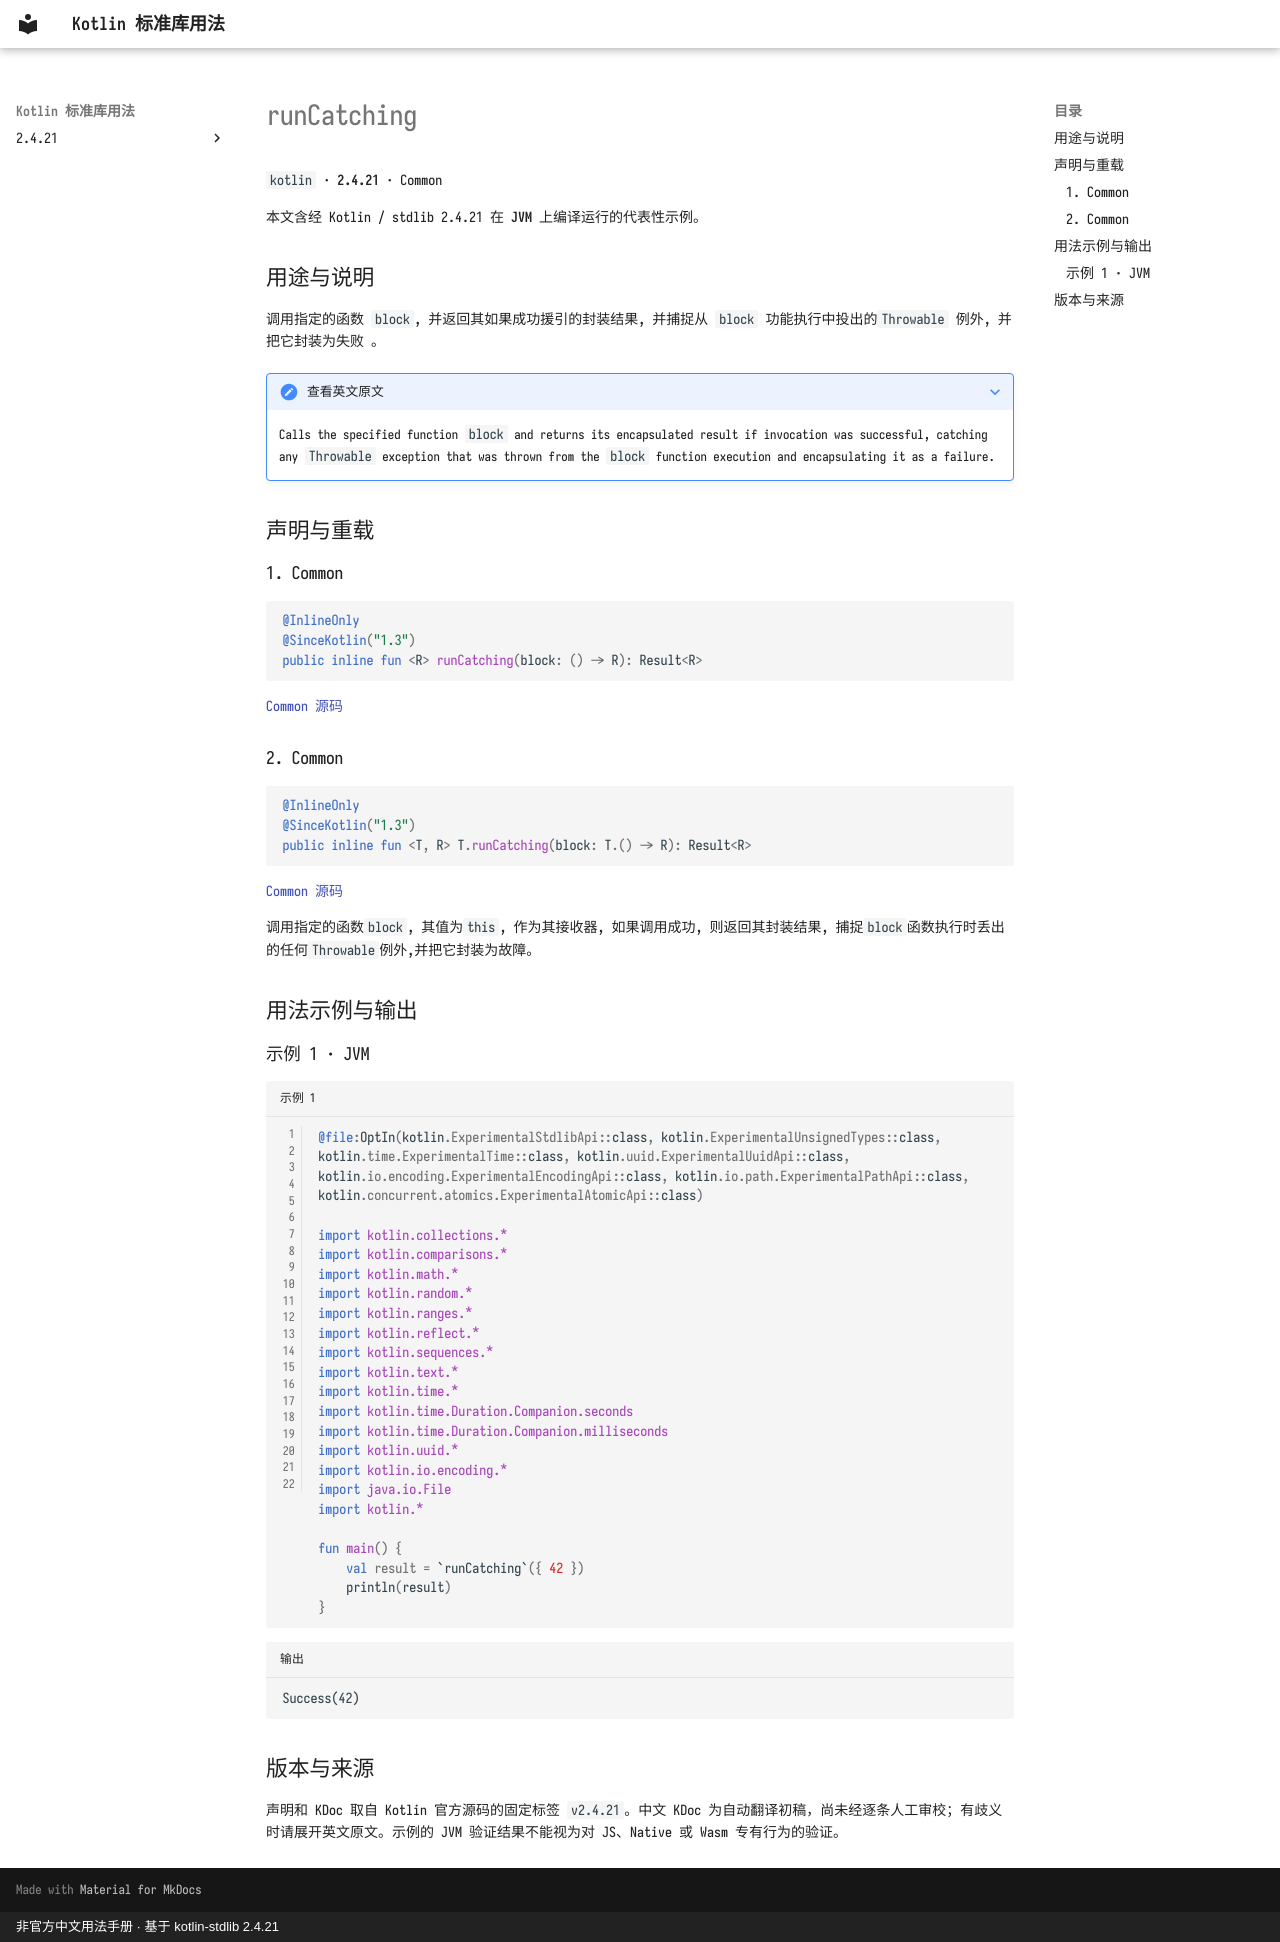

repository: oooooooko/kotlin-stdlib-docs · page: zh/api/kotlin/runcatching--a83ce983/index.html · generator: mkdocs · copyright: 非官方中文用法手册 · 基于 kotlin-stdlib 2.4.21

# runCatching

`kotlin` · **2.4.21** · Common

本文含经 Kotlin / stdlib 2.4.21 在 **JVM** 上编译运行的代表性示例。

## 用途与说明

调用指定的函数 `block`, 并返回其如果成功援引的封装结果, 并捕捉从 `block` 功能执行中投出的`Throwable` 例外, 并把它封装为失败 。

??? note "查看英文原文"

    Calls the specified function `block` and returns its encapsulated result if invocation was successful,
    catching any `Throwable` exception that was thrown from the `block` function execution and encapsulating it as a failure.

## 声明与重载

### 1. Common

```kotlin
@InlineOnly
@SinceKotlin("1.3")
public inline fun <R> runCatching(block: () -> R): Result<R>
```

[Common 源码](https://github.com/JetBrains/kotlin/blob/v2.4.21/libraries/stdlib/src/kotlin/util/Result.kt#L135)

### 2. Common

```kotlin
@InlineOnly
@SinceKotlin("1.3")
public inline fun <T, R> T.runCatching(block: T.() -> R): Result<R>
```

[Common 源码](https://github.com/JetBrains/kotlin/blob/v2.4.21/libraries/stdlib/src/kotlin/util/Result.kt#L149)

调用指定的函数`block`, 其值为`this`, 作为其接收器, 如果调用成功, 则返回其封装结果,
捕捉`block`函数执行时丢出的任何`Throwable`例外,并把它封装为故障。

## 用法示例与输出

### 示例 1 · JVM

```kotlin title="示例 1" linenums="1"
@file:OptIn(kotlin.ExperimentalStdlibApi::class, kotlin.ExperimentalUnsignedTypes::class, kotlin.time.ExperimentalTime::class, kotlin.uuid.ExperimentalUuidApi::class, kotlin.io.encoding.ExperimentalEncodingApi::class, kotlin.io.path.ExperimentalPathApi::class, kotlin.concurrent.atomics.ExperimentalAtomicApi::class)

import kotlin.collections.*
import kotlin.comparisons.*
import kotlin.math.*
import kotlin.random.*
import kotlin.ranges.*
import kotlin.reflect.*
import kotlin.sequences.*
import kotlin.text.*
import kotlin.time.*
import kotlin.time.Duration.Companion.seconds
import kotlin.time.Duration.Companion.milliseconds
import kotlin.uuid.*
import kotlin.io.encoding.*
import java.io.File
import kotlin.*

fun main() {
    val result = `runCatching`({ 42 })
    println(result)
}
```

```text title="输出"
Success(42)
```

## 版本与来源

声明和 KDoc 取自 Kotlin 官方源码的固定标签 `v2.4.21`。中文 KDoc 为自动翻译初稿，尚未经逐条人工审校；有歧义时请展开英文原文。示例的 JVM 验证结果不能视为对 JS、Native 或 Wasm 专有行为的验证。
